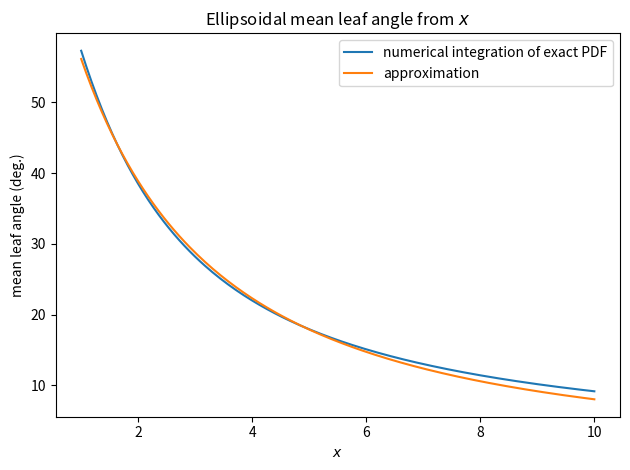
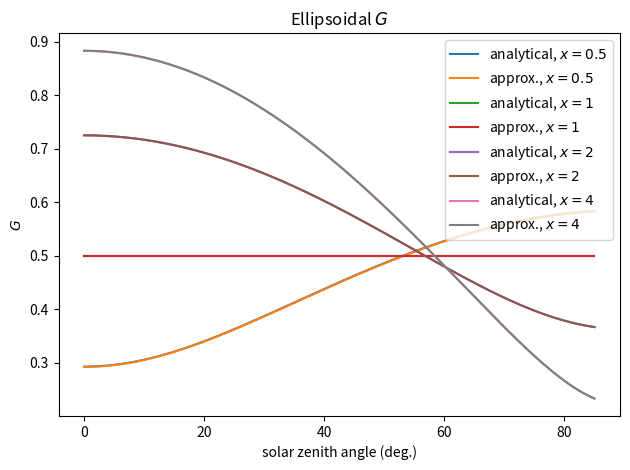

These charts were generated, in order, by the following Python code:
r"""
Parameterizations of the impact of leaf angles on canopy RT.

Leaf angle factor :math:`G` and the black leaf extinction coeff :math:`K_b`
have the following relationship:

.. math::
   K_b = G / \cos(\psi)

where :math:`\psi` is the solar zenith angle and :math:`K_b = K_b(\psi), G = G(\psi)`.

:math:`G` is the mean relative projection of leaf area in the direction :math:`\psi`.
"""
import numpy as np
from scipy import integrate

PI = np.pi

# note that Bonan uses g for azimuth angle dist and f for inclination angle dist
# here we neglect any azimuth angle preference


def g_spherical(theta_l):
    """PDF of leaf inclination angle for spherical distribution.
    Vertical leaves are favored, but not as much so as for erectophile.
    """
    return np.sin(theta_l)


def g_uniform(theta_l):
    return 2 / PI  # note no `theta_l` dependence


def g_planophile(theta_l):
    """Mostly horizontal."""
    return 2 / PI * (1 + np.cos(2 * theta_l))


def g_erectophile(theta_l):
    """Mostly vertical."""
    return 2 / PI * (1 - np.cos(2 * theta_l))


def g_plagiophile(theta_l):
    """Between horizontal and vertical."""
    return 2 / PI * (1 - np.cos(4 * theta_l))


def mla_from_g(g_fn):
    r"""Calculate (estimate) the mean leaf inclination angle (deg.)
    by numerically integrating the distribution's PDF: :math:`g(\psi)`.
    """
    theta_l_bar = integrate.quad(lambda x: x * g_fn(x), 0, PI / 2)[0]  # returns (y, err)
    return np.rad2deg(theta_l_bar)


def G_horizontal(psi):
    """G for horizontal leaves."""
    return np.cos(psi)


def G_spherical(psi):
    """G for spherical leaf inclination angle distribution."""
    return 0.5  # note no `psi` dependence


def G_vertical(psi):
    """G for vertical leaves."""
    return 2 / PI * np.sin(psi)


def g_ellipsoidal(theta_l, x):
    """PDF of leaf inclination angle for ellipsoidal distribution.
    Following Bonan (2019) p. 30, eqs. 2.11--14
    """
    # note Campbell (1990) uses "Λ" (Lambda) instead of Bonan's "l"
    if x < 1:
        e1 = np.sqrt(1 - x ** 2)
        l = x + np.arcsin(e1) / e1  # noqa: E741 ambiguous name
    elif x == 1:  # => spherical
        l = 2  # noqa: E741
    else:  # x > 1
        e2 = np.sqrt(1 - x ** -2)
        l = x + np.log((1 + e2) / (1 - e2)) / (2 * e2 * x)  # noqa: E741

    # eq. 2.11 -- numerator and denominator
    p1 = 2 * x ** 3 * np.sin(theta_l)
    p2 = (np.cos(theta_l) ** 2 + x ** 2 * np.sin(theta_l) ** 2) ** 2

    return p1 / (l * p2)


def G_ellipsoidal(psi, x):
    """G for the ellipsoidal leaf angle distribution.

    ref: Campbell (1986) eqs. 5, 6 :cite:`campbell_extinction_1986`

    Parameters
    ----------
    psi : float
        Solar zenith angle in radians.
    x : float
        b/a -- the ratio of ellipse horizontal semixaxis length to vertical,
        s.t. `x` > 1 indicates an oblate spheroid.
    """
    if x == 1:  # => spherical
        res = np.full_like(psi, G_spherical(psi))  # allow psi array input
        return float(res) if res.size == 1 else res
        # TODO: maybe create helper fn for this issue

    phi = PI / 2 - psi  # elevation angle

    p1 = np.sqrt(x ** 2 + 1 / (np.tan(phi) ** 2))  # numerator
    if x > 1:
        eps1 = np.sqrt(1 - x ** -2)
        p2 = x + 1 / (2 * eps1 * x) * np.log((1 + eps1) / (1 - eps1))  # denom
        # ^ note: the paper says (1 / 2 eps1 x) but it should be 1/(2 eps1 x)
    else:
        eps2 = np.sqrt(1 - x ** 2)
        p2 = x + np.arcsin(eps2) / eps2  # denom

    K = p1 / p2

    return K * np.cos(psi)  # K = G / cos(psi)


def G_ellipsoidal_approx(psi, x):
    """Campbell G approximate form.

    References
    ----------
    * area ratio term: Campbell (1990) eq. 14 :cite:`campbellDerivationAngleDensity1990`
    * exact formula: Campbell & Norman eq. 15.4 :cite:`campbell_introduction_2012`
    """
    p1 = np.sqrt(x ** 2 + np.tan(psi) ** 2)
    p2 = x + 1.774 * (x + 1.182) ** -0.733
    K = p1 / p2

    return K * np.cos(psi)  # K = G / cos(psi)


def G_ellipsoidal_approx_bonan(psi, xl):
    """Campbell G approximate form -- Bonan version.

    .. warning::
       `xl` is not the same parameter as the ``x`` used elsewhere in this module.
       ``xl=0`` gives spherical, whereas ``x=1`` gives spherical.
    """
    # TODO: add converter fn from `xl` to `x`?

    # Clip $\chi_l$ to [-0.4, 0.6]
    chil = min(max(xl, -0.4), 0.6)

    # Ross-Goudriaan function terms
    phi1 = 0.5 - 0.633 * chil - 0.330 * chil ** 2
    phi2 = 0.877 * (1 - 2 * phi1)

    return phi1 + phi2 * np.cos(psi)


def x_to_mla_approx(x):
    r"""Convert `x` to mean leaf angle (deg.)
    for the ellipsoidal leaf angle distribution.
    Using Campbell (1990) eq. 16.
    """
    theta_l_bar = 9.65 * (3 + x) ** (-1.65)
    return np.rad2deg(theta_l_bar)


def x_to_mla_integ(x):
    """Convert `x` to mean leaf angle (deg.)
    for the ellipsoidal leaf angle distribution
    by numerically integrating the leaf angle PDF.
    """
    return mla_from_g(lambda psi: g_ellipsoidal(psi, x))


def mla_to_x_approx(mla):
    r"""Convert mean leaf angle (deg.) to `x`
    for the ellipsoidal leaf angle distribution.
    Using Campbell (1990) eq. 16 inverted.
    """
    x = (np.deg2rad(mla) / 9.65) ** (-1.0 / 1.65) - 3.0
    assert x > 0
    return x


# TODO: better mla_to_x


if __name__ == "__main__":
    import matplotlib.pyplot as plt

    plt.close("all")

    # TODO: leaf angle distribution PDFs

    # x to mla
    fig, ax = plt.subplots()
    ax.set_title("Ellipsoidal mean leaf angle from $x$")
    x = np.linspace(1, 10, 200)
    ax.plot(x, [x_to_mla_integ(xi) for xi in x], label="numerical integration of exact PDF")
    ax.plot(x, x_to_mla_approx(x), label="approximation")
    ax.set(xlabel="$x$", ylabel="mean leaf angle (deg.)")
    ax.legend()
    fig.tight_layout()

    # G ellipsoidal exact formulation vs approx
    fig, ax = plt.subplots()
    ax.set_title("Ellipsoidal $G$")
    sza = np.linspace(0, 85, 200)
    psi = np.deg2rad(sza)
    for xval in [0.5, 1, 2, 4]:
        ax.plot(sza, G_ellipsoidal(psi, xval), label=f"analytical, $x={xval}$")
        ax.plot(sza, G_ellipsoidal_approx(psi, xval), label=f"approx., $x={xval}$")
    ax.set(xlabel="solar zenith angle (deg.)", ylabel="$G$")
    ax.legend()
    fig.tight_layout()
